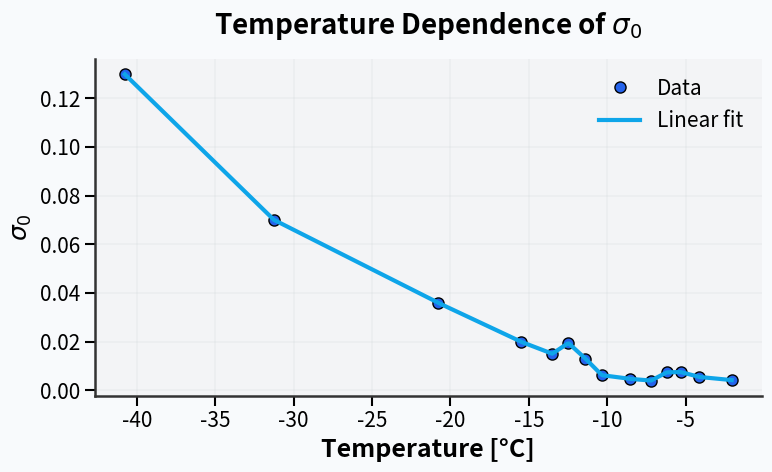
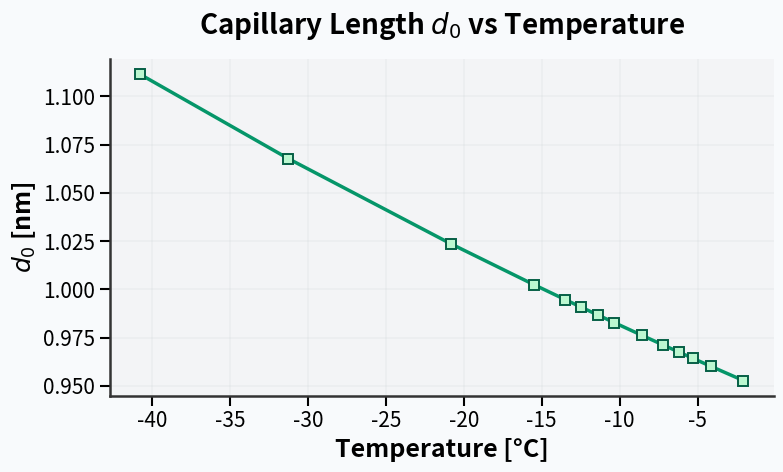
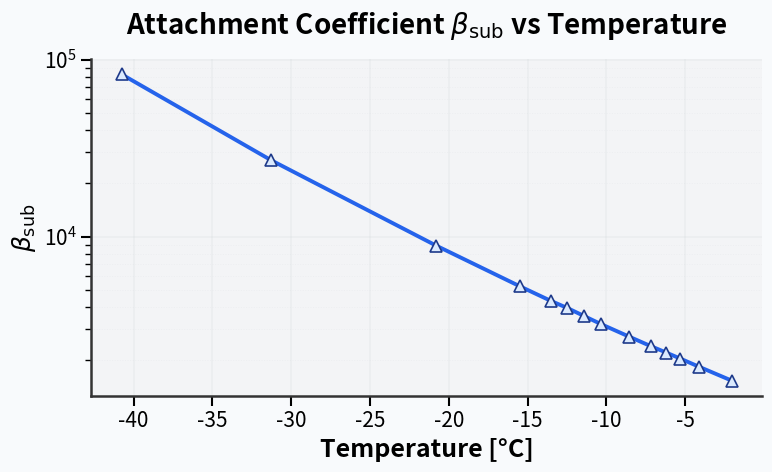
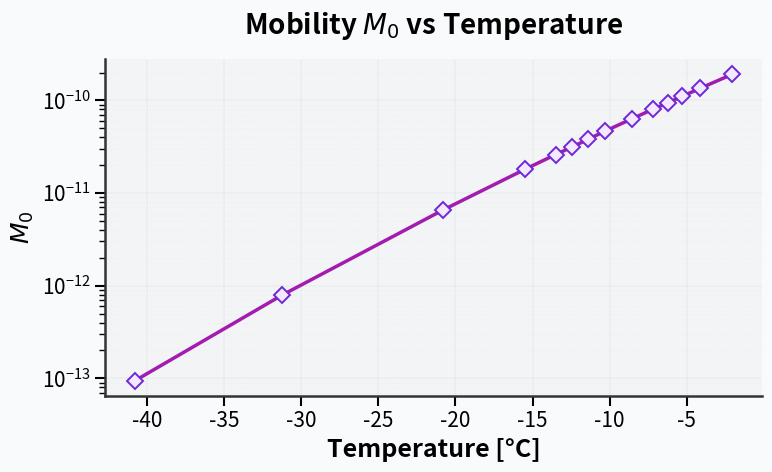
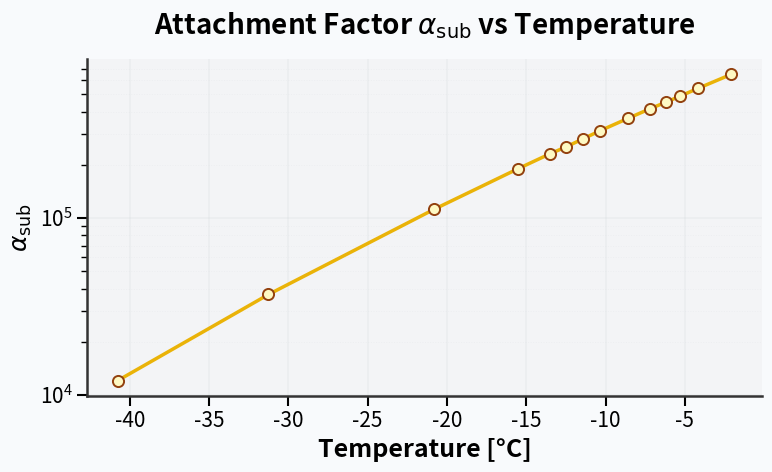

These charts were generated, in order, by the following Python code:
import numpy as np
import matplotlib.pyplot as plt
from scipy.interpolate import interp1d
import os

# --- Global Plot Style ---
plt.rcParams.update({
  "font.size": 16,
  "font.family": "sans-serif",
  "axes.titlesize": 20,
  "axes.titleweight": "bold",
  "axes.labelsize": 18,
  "axes.labelweight": "bold",
  "axes.edgecolor": "#333333",
  "xtick.labelsize": 15,
  "ytick.labelsize": 15,
  "legend.fontsize": 15,
  "figure.facecolor": "#f8fafc",
  "axes.facecolor": "#f3f4f6",
  "grid.color": "#d1d5db",
  "grid.linewidth": 1.2,
  "axes.grid": True,
  "axes.axisbelow": True,
  "figure.autolayout": True
})

# ------------------------
# Global Physical Constants
# ------------------------
GAMMA_IA = 0.109
RHO_I = 917.0
THCOND_ICE = 2.29
THCOND_AIR = 0.02
CP_ICE = 1.96e3
CP_AIR = 1.044e3
M_MOL = 3.0e-26
K_BOLTZ = 1.380649e-23
RHO_AIR = 1.341
PATM = 101325.0
BB = 0.62
SIGMA_SURF = 0.999
EPS = 5.00e-09
a1 = 5.0
a2 = 0.15812
K0 = -0.5865e4
K1 = 0.2224e2
K2 = 0.1375e-1
K3 = -0.3403e-4
K4 = 0.2697e-7
K5 = 0.6918
PLOT_DIR = "./outputs/plot_sigma0/"

def ensure_plot_dir():
  os.makedirs(PLOT_DIR, exist_ok=True)

def load_sigma0_data():
  temperature_C = -np.array([
    2.0662284513557885, 4.138849483297185, 5.323308309678149,
    6.203550141721592, 7.204643971446396, 8.575858332006952,
    10.339056175102106, 11.39213060745516, 12.477159925905502,
    13.504294635360388, 15.513046129354148, 20.806359097398456,
    31.253004787164496, 40.757870820038875
  ])
  sigma0 = np.array([
    0.004214474496253623, 0.0054980285416265295, 0.007521232999978934,
    0.007379749932627774, 0.004019064140763167, 0.004723107309565331,
    0.006220353575957829, 0.013045585034418642, 0.019438327725533045,
    0.015042465999957863, 0.020000000000000014, 0.0360329075195012,
    0.07004194652678876, 0.1298370424308925
  ])
  return temperature_C, sigma0

def interpolate_sigma0(temp_C, sigma0):
  temp_C = np.asarray(temp_C)
  sigma0 = np.asarray(sigma0)
  sorted_indices = np.argsort(temp_C)
  temp_sorted = temp_C[sorted_indices]
  sigma_sorted = sigma0[sorted_indices]
  return interp1d(temp_sorted, sigma_sorted, kind='linear', fill_value='extrapolate')

def compute_d0(temp_C):
  temp_C = np.asarray(temp_C)
  c_i = RHO_I / M_MOL
  d0 = GAMMA_IA / (c_i * K_BOLTZ * (temp_C + 273.15))
  print(f"Coefficient is: {GAMMA_IA / (c_i * K_BOLTZ)}")
  return d0

def compute_alpha_basal(temp_C, sigma0):
  temp_C = np.asarray(temp_C)
  sigma0 = np.asarray(sigma0)
  alpha_basal = np.exp(-sigma0 / SIGMA_SURF)
  return alpha_basal

def rhovs_I(temp_C):
  temp_C = np.asarray(temp_C)
  temp_K = temp_C + 273.15
  lnPvs = (K0 / temp_K + K1 + K2 * temp_K +
           K3 * temp_K**2 + K4 * temp_K**3 +
           K5 * np.log(temp_K))
  Pvs = np.exp(lnPvs)
  rho_vs = RHO_AIR * BB * Pvs / (PATM - Pvs)
  return rho_vs

def compute_beta_sub(temp_C, sigma0):
  temp_C = np.asarray(temp_C)
  sigma0 = np.asarray(sigma0)
  rhoI_vs = rhovs_I(temp_C)
  v_kin = (rhoI_vs / RHO_I) * np.sqrt(K_BOLTZ * (temp_C + 273.15) / (2 * np.pi * M_MOL))
  alpha_basal = compute_alpha_basal(temp_C, sigma0)
  beta_sub = 1 / (v_kin * alpha_basal)
  return beta_sub

def compute_lambda_sub(temp_C, sigma0):
  d0_sub = compute_d0(temp_C)
  rhoI_vs = rhovs_I(temp_C)
  rho_rhovs = RHO_I / rhoI_vs
  lambda_sub = a1 * (EPS / d0_sub) * rho_rhovs
  return lambda_sub

def compute_tau_sub(temp_C, sigma0):
  lambda_sub = compute_lambda_sub(temp_C, sigma0)
  beta_sub = compute_beta_sub(temp_C, sigma0)
  dif_vap = 2.178e-5
  diff_sub = 0.5 * (THCOND_AIR / RHO_AIR / CP_AIR + THCOND_ICE / RHO_I / CP_ICE)
  tau_sub = EPS * lambda_sub * (beta_sub / a1 + a2 * EPS / diff_sub + a2 * EPS / dif_vap)
  return tau_sub

def compute_mobility(temp_C, sigma0):
  tau_sub = compute_tau_sub(temp_C, sigma0)
  M0 = EPS / (3 * tau_sub)
  return M0

def compute_alpha_sub(temp_C, sigma0):
  lambda_sub = compute_lambda_sub(temp_C, sigma0)
  tau_sub = compute_tau_sub(temp_C, sigma0)
  alpha_sub = lambda_sub / tau_sub
  return alpha_sub

def pretty_axes(ax):
  """Apply final pretty touches to axes."""
  ax.spines['top'].set_visible(False)
  ax.spines['right'].set_visible(False)
  ax.spines['left'].set_linewidth(1.8)
  ax.spines['bottom'].set_linewidth(1.8)
  ax.xaxis.label.set_weight('bold')
  ax.yaxis.label.set_weight('bold')
  ax.title.set_weight('bold')
  ax.tick_params(axis='both', which='major', width=1.5, length=7)
  ax.tick_params(axis='both', which='minor', width=1, length=4)
  ax.grid(True, which='major', linestyle='-', linewidth=1.2, alpha=0.23)
  ax.grid(True, which='minor', linestyle=':', linewidth=0.7, alpha=0.18)
  ax.set_axisbelow(True)

def plot_sigma0(temp_C, sigma0_interp_func):
  ensure_plot_dir()
  temp_C = np.asarray(temp_C)
  temp_fine = np.linspace(min(temp_C), max(temp_C), 400)
  sigma_interp = sigma0_interp_func(temp_fine)
  fig, ax = plt.subplots(figsize=(8, 5))
  ax.plot(temp_C, sigma0_interp_func(temp_C), 'o', markersize=8, markerfacecolor='#2563eb',
          markeredgecolor='k', label='Data')
  ax.plot(temp_fine, sigma_interp, '-', linewidth=3.0, color='#0ea5e9', label='Linear fit')
  ax.set_xlabel("Temperature [°C]")
  ax.set_ylabel(r"$\sigma_0$")
  ax.set_title("Temperature Dependence of $\sigma_0$", pad=18)
  ax.legend(frameon=False)
  pretty_axes(ax)
  plt.tight_layout()
  plt.savefig(os.path.join(PLOT_DIR, "sigma0_vs_temperature.png"), dpi=300)
  plt.close()

def plot_d0(temp_C, d0_values):
  ensure_plot_dir()
  temp_C = np.asarray(temp_C)
  d0_values = np.asarray(d0_values)
  fig, ax = plt.subplots(figsize=(8, 5))
  ax.plot(temp_C, d0_values * 1e9, 's-', color='#059669', linewidth=2.5, markersize=7,
          markerfacecolor='#bbf7d0', markeredgewidth=1.4, markeredgecolor='#065f46')
  ax.set_xlabel("Temperature [°C]")
  ax.set_ylabel(r"$d_0$ [nm]")
  ax.set_title("Capillary Length $d_0$ vs Temperature", pad=18)
  pretty_axes(ax)
  plt.tight_layout()
  plt.savefig(os.path.join(PLOT_DIR, "d0_vs_temperature.png"), dpi=300)
  plt.close()

def plot_beta_sub(temp_C, beta_sub_values):
  ensure_plot_dir()
  temp_C = np.asarray(temp_C)
  beta_sub_values = np.asarray(beta_sub_values)
  fig, ax = plt.subplots(figsize=(8, 5))
  ax.plot(temp_C, beta_sub_values, '^-', color='#2563eb', linewidth=2.8, markersize=9,
          markerfacecolor='#dbeafe', markeredgewidth=1.2, markeredgecolor='#1e3a8a')
  ax.set_xlabel("Temperature [°C]")
  ax.set_ylabel(r"$\beta_{\rm sub}$")
  ax.set_title(r"Attachment Coefficient $\beta_{\rm sub}$ vs Temperature", pad=18)
  ax.set_yscale('log')
  pretty_axes(ax)
  plt.tight_layout()
  plt.savefig(os.path.join(PLOT_DIR, "beta_sub_vs_temperature.png"), dpi=300)
  plt.close()

def plot_mobility(temp_C, M0_values):
  ensure_plot_dir()
  temp_C = np.asarray(temp_C)
  M0_values = np.asarray(M0_values)
  fig, ax = plt.subplots(figsize=(8, 5))
  ax.plot(temp_C, M0_values, 'D-', color='#a21caf', linewidth=2.5, markersize=8,
          markerfacecolor='#f3e8ff', markeredgewidth=1.4, markeredgecolor='#6d28d9')
  ax.set_xlabel("Temperature [°C]")
  ax.set_ylabel(r"$M_0$")
  ax.set_title(r"Mobility $M_0$ vs Temperature", pad=18)
  ax.set_yscale('log')
  pretty_axes(ax)
  plt.tight_layout()
  plt.savefig(os.path.join(PLOT_DIR, "mobility_M0_vs_temperature.png"), dpi=300)
  plt.close()

def plot_alpha_sub(temp_C, alpha_sub_values):
  ensure_plot_dir()
  temp_C = np.asarray(temp_C)
  alpha_sub_values = np.asarray(alpha_sub_values)
  fig, ax = plt.subplots(figsize=(8, 5))
  ax.plot(temp_C, alpha_sub_values, 'o-', color='#eab308', linewidth=2.5, markersize=8,
          markerfacecolor='#fef9c3', markeredgewidth=1.4, markeredgecolor='#92400e')
  ax.set_xlabel("Temperature [°C]")
  ax.set_ylabel(r"$\alpha_{\rm sub}$")
  ax.set_title(r"Attachment Factor $\alpha_{\rm sub}$ vs Temperature", pad=18)
  ax.set_yscale('log')
  pretty_axes(ax)
  plt.tight_layout()
  plt.savefig(os.path.join(PLOT_DIR, "alpha_sub_vs_temperature.png"), dpi=300)
  plt.close()

def main():
  temp_C, sigma0 = load_sigma0_data()
  sigma0_func = interpolate_sigma0(temp_C, sigma0)
  d0_values = compute_d0(temp_C)
  beta_values = compute_beta_sub(temp_C, sigma0)
  M0_values = compute_mobility(temp_C, sigma0)
  alpha_sub_values = compute_alpha_sub(temp_C, sigma0)

  print("Sample values:")
  for T, s, d0, beta, M0, alpha_sub in zip(temp_C, sigma0, d0_values, beta_values, M0_values, alpha_sub_values):
    print(f"  T = {T:.2f}°C | σ₀ = {s:.3e} | d0 = {d0:.3e} | β = {beta:.3e} | M0 = {M0:.3e} | α_sub = {alpha_sub:.3e}")

  plot_sigma0(temp_C, sigma0_func)
  plot_d0(temp_C, d0_values)
  plot_beta_sub(temp_C, beta_values)
  plot_mobility(temp_C, M0_values)
  plot_alpha_sub(temp_C, alpha_sub_values)

  print(f"\nAll plots saved to: {os.path.abspath(PLOT_DIR)}")

if __name__ == "__main__":
  main()
